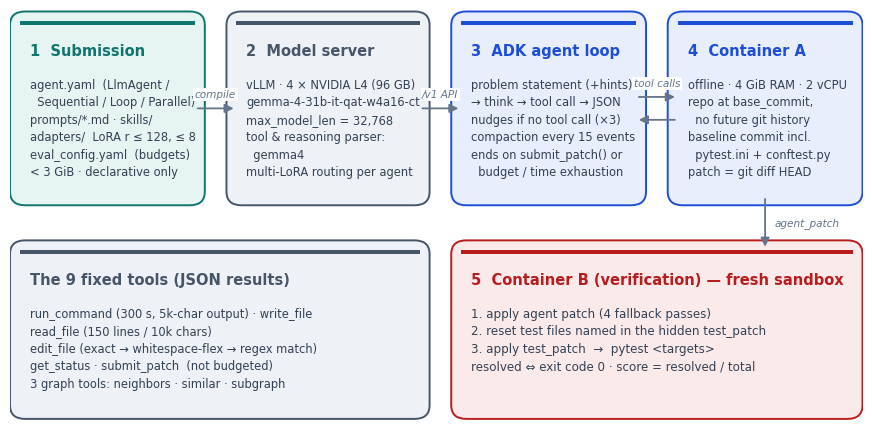

This chart was generated by the following Python code: (Note: this script raises an exception after producing the figure.)
import matplotlib
matplotlib.use("Agg")
import matplotlib.pyplot as plt
from matplotlib.patches import FancyBboxPatch, FancyArrowPatch

plt.rcParams["font.family"] = "DejaVu Sans"
NAVY = "#1B2A4A"
INK = "#334155"
MUTED = "#64748B"
LINE = "#CBD5E1"
C = {
    "comp": "#0F766E", "bench": "#B91C1C", "arch": "#1D4ED8",
    "train": "#C2410C", "ind": "#7C3AED", "infra": "#475569", "found": "#15803D",
}
TINT = {
    "comp": "#E6F4F2", "bench": "#FBEAEA", "arch": "#E8EEFC",
    "train": "#FCEEE6", "ind": "#F1EAFD", "infra": "#EEF1F5", "found": "#E7F4EC",
}


def box(ax, x, y, w, h, title, body, kind, title_size=10.5, body_size=8.3):
    ax.add_patch(FancyBboxPatch((x, y), w, h, boxstyle="round,pad=0.012,rounding_size=0.018",
                                fc=TINT[kind], ec=C[kind], lw=1.4))
    ax.add_patch(FancyBboxPatch((x, y + h - 0.006), w, 0.006, boxstyle="square,pad=0",
                                fc=C[kind], ec="none"))
    ax.text(x + 0.012, y + h - 0.03, title, fontsize=title_size, weight="bold", color=C[kind],
            va="top", ha="left")
    ax.text(x + 0.012, y + h - 0.075, body, fontsize=body_size, color=INK, va="top", ha="left",
            linespacing=1.45)


def arrow(ax, p, q, color=MUTED, label=None, lx=0, ly=0, style="-|>", ls="-"):
    ax.add_patch(FancyArrowPatch(p, q, arrowstyle=style, mutation_scale=13, lw=1.3,
                                 color=color, linestyle=ls, shrinkA=2, shrinkB=2, zorder=6))
    if label:
        ax.text((p[0] + q[0]) / 2 + lx, (p[1] + q[1]) / 2 + ly, label, fontsize=7.6,
                color=MUTED, ha="center", va="center", style="italic",
                bbox=dict(fc="white", ec="none", pad=1.2))


# ---------------------------------------------------------------- 1. pipeline
fig, ax = plt.subplots(figsize=(11, 5.4), dpi=200)
ax.set_xlim(-0.012, 1.012); ax.set_ylim(0.0, 0.545); ax.axis("off")

box(ax, 0.00, 0.30, 0.21, 0.23, "1  Submission",
    "agent.yaml  (LlmAgent /\n  Sequential / Loop / Parallel)\nprompts/*.md · skills/\nadapters/  LoRA r ≤ 128, ≤ 8\neval_config.yaml  (budgets)\n< 3 GiB · declarative only", "comp")
box(ax, 0.26, 0.30, 0.22, 0.23, "2  Model server",
    "vLLM · 4 × NVIDIA L4 (96 GB)\ngemma-4-31b-it-qat-w4a16-ct\nmax_model_len = 32,768\ntool & reasoning parser:\n  gemma4\nmulti-LoRA routing per agent", "infra")
box(ax, 0.53, 0.30, 0.21, 0.23, "3  ADK agent loop",
    "problem statement (+hints)\n→ think → tool call → JSON\nnudges if no tool call (×3)\ncompaction every 15 events\nends on submit_patch() or\n  budget / time exhaustion", "arch")
box(ax, 0.79, 0.30, 0.21, 0.23, "4  Container A",
    "offline · 4 GiB RAM · 2 vCPU\nrepo at base_commit,\n  no future git history\nbaseline commit incl.\n  pytest.ini + conftest.py\npatch = git diff HEAD", "arch")

box(ax, 0.53, 0.02, 0.47, 0.21, "5  Container B (verification) — fresh sandbox",
    "1. apply agent patch (4 fallback passes)\n"
    "2. reset test files named in the hidden test_patch\n"
    "3. apply test_patch  →  pytest <targets>\n"
    "resolved ⇔ exit code 0 · score = resolved / total", "bench", body_size=8.6)
box(ax, 0.00, 0.02, 0.48, 0.21, "The 9 fixed tools (JSON results)",
    "run_command (300 s, 5k-char output) · write_file\n"
    "read_file (150 lines / 10k chars)\n"
    "edit_file (exact → whitespace-flex → regex match)\n"
    "get_status · submit_patch  (not budgeted)\n"
    "3 graph tools: neighbors · similar · subgraph", "infra", body_size=8.3)

arrow(ax, (0.21, 0.415), (0.26, 0.415), label="compile", ly=0.018)
arrow(ax, (0.48, 0.415), (0.53, 0.415), label="/v1 API", ly=0.018)
arrow(ax, (0.74, 0.43), (0.79, 0.43), label="tool calls", ly=0.018)
arrow(ax, (0.79, 0.40), (0.74, 0.40))
arrow(ax, (0.895, 0.30), (0.895, 0.23), label="agent_patch", lx=0.05)
fig.savefig("figures/fig_pipeline.png", bbox_inches="tight", facecolor="white")
plt.close(fig)

# ---------------------------------------------------------------- 2. timeline
fig, ax = plt.subplots(figsize=(11, 7.0), dpi=200)
ax.set_xlim(2020.75, 2027.05); ax.set_ylim(-0.35, 6.4); ax.axis("off")
lanes = [
    ("Benchmarks &\nevaluation", "bench", 5.4),
    ("Agent\nscaffolds", "arch", 3.85),
    ("Training &\ndata", "train", 2.3),
    ("Industry\nharnesses", "ind", 0.75),
]
for name, k, y in lanes:
    ax.plot([2021.4, 2026.95], [y, y], color=TINT[k], lw=14, solid_capstyle="round", zorder=0)
    ax.text(2021.3, y, name, fontsize=9, weight="bold", color=C[k], ha="right", va="center")
for yr in range(2022, 2027):
    ax.plot([yr, yr], [0.15, 5.9], color=LINE, lw=0.8, ls=(0, (2, 3)), zorder=0)
    ax.text(yr, 6.12, str(yr), fontsize=9, color=MUTED, ha="center", weight="bold")
ax.plot([2026.73, 2026.73], [0.15, 5.9], color=C["comp"], lw=1.6, zorder=1)
ax.text(2026.73, 6.02, "This\ncompetition", fontsize=7.8, color=C["comp"], ha="center",
        weight="bold")

events = [
    ("bench", 2021.6, "HumanEval", 1), ("bench", 2023.8, "SWE-bench", 1),
    ("bench", 2024.62, "SWE-bench\nVerified", -1), ("bench", 2025.4, "SWE-rebench", 1),
    ("bench", 2025.72, "SWE-bench Pro", -1), ("bench", 2026.05, "contamination\ncritiques", 1),
    ("arch", 2022.8, "ReAct", 1), ("arch", 2023.25, "Reflexion", -1),
    ("arch", 2024.25, "AutoCodeRover", -1), ("arch", 2024.35, "SWE-agent\n(ACI)", 1),
    ("arch", 2024.55, "Agentless", -2), ("arch", 2024.62, "OpenHands /\nCodeAct", 2),
    ("arch", 2025.1, "CodeMonkeys", 1), ("arch", 2025.5, "mini-swe-agent\n(bash only)", -1),
    ("train", 2021.6, "LoRA", 1), ("train", 2023.4, "QLoRA", -1),
    ("train", 2024.98, "SWE-Gym", 1), ("train", 2025.15, "SWE-RL", -1),
    ("train", 2025.3, "R2E-Gym ·\nSWE-smith", 2), ("train", 2025.52, "DeepSWE", -2),
    ("train", 2025.73, "Kimi-Dev", 1), ("train", 2026.15, "SWE-Protégé", -1),
    ("train", 2026.46, "Open-SWE-\nTraces", 1), ("train", 2026.62, "outcome-only\nRL", -2),
    ("ind", 2024.95, "Building\neffective agents", -1), ("ind", 2025.06, "3.5 Sonnet\non SWE-bench", 1),
    ("ind", 2025.38, "Codex ·\nClaude Code", -2), ("ind", 2025.72, "context eng. ·\ntools · skills", -1),
    ("ind", 2026.05, "Codex agent\nloop", 1), ("ind", 2026.25, "harness\nengineering", -2),
]
lane_y = {k: y for _, k, y in lanes}
for k, x, label, side in events:
    y = lane_y[k]
    ax.scatter([x], [y], s=46, color=C[k], zorder=3, edgecolor="white", linewidth=1.2)
    off = (0.2 if abs(side) == 1 else 0.62) * (1 if side > 0 else -1)
    ax.plot([x, x], [y, y + off * 0.8], color=C[k], lw=0.8, zorder=2)
    ax.text(x, y + off, label, fontsize=7.2, color=INK, ha="center",
            va="bottom" if side > 0 else "top", linespacing=1.15)
fig.savefig("figures/fig_timeline.png", bbox_inches="tight", facecolor="white")
plt.close(fig)

# ---------------------------------------------------------------- 3. candidate architecture
fig, ax = plt.subplots(figsize=(11, 3.4), dpi=200)
ax.set_xlim(-0.012, 1.012); ax.set_ylim(0.04, 0.40); ax.axis("off")
stages = [
    ("Localize", "read-only tools\ngraph + grep\n→ output_key:\n   suspects", "arch", "LoRA-A (opt.)"),
    ("Reproduce", "write repro in /tmp\nrun_command\n→ output_key:\n   repro_cmd", "bench", "base model"),
    ("Patch", "edit_file on\nsuspect files only\nminimal diff,\nno test edits", "train", "LoRA-B (opt.)"),
    ("Verify", "rerun repro +\nnearby tests\nfix or roll back\n(LoopAgent ≤ N)", "comp", "base model"),
    ("Submit", "git diff sanity\ncheck: no stray\nfiles, no\npytest.ini edits", "ind", "—"),
]
w, gap, x0, y0, h = 0.17, 0.0375, 0.0, 0.1, 0.2
for i, (t, b, k, lora) in enumerate(stages):
    x = x0 + i * (w + gap)
    box(ax, x, y0, w, h, f"{i+1}  {t}", b, k, title_size=11, body_size=8.6)
    ax.text(x + w / 2, y0 - 0.03, lora, fontsize=7.8, color=MUTED, ha="center", style="italic")
    if i < len(stages) - 1:
        arrow(ax, (x + w, y0 + h / 2), (x + w + gap, y0 + h / 2))
ax.add_patch(FancyArrowPatch((3 * (w + gap) + w / 2, y0 + h), (2 * (w + gap) + w / 2, y0 + h),
                             connectionstyle="arc3,rad=0.45", arrowstyle="-|>", mutation_scale=12,
                             lw=1.2, color=C["comp"], ls="--"))
ax.text(2.5 * (w + gap) + w / 2, y0 + h + 0.065, "retry if repro still fails", fontsize=8, color=C["comp"],
        ha="center", style="italic")
fig.savefig("figures/fig_architecture.png", bbox_inches="tight", facecolor="white")
plt.close(fig)
print("ok")
